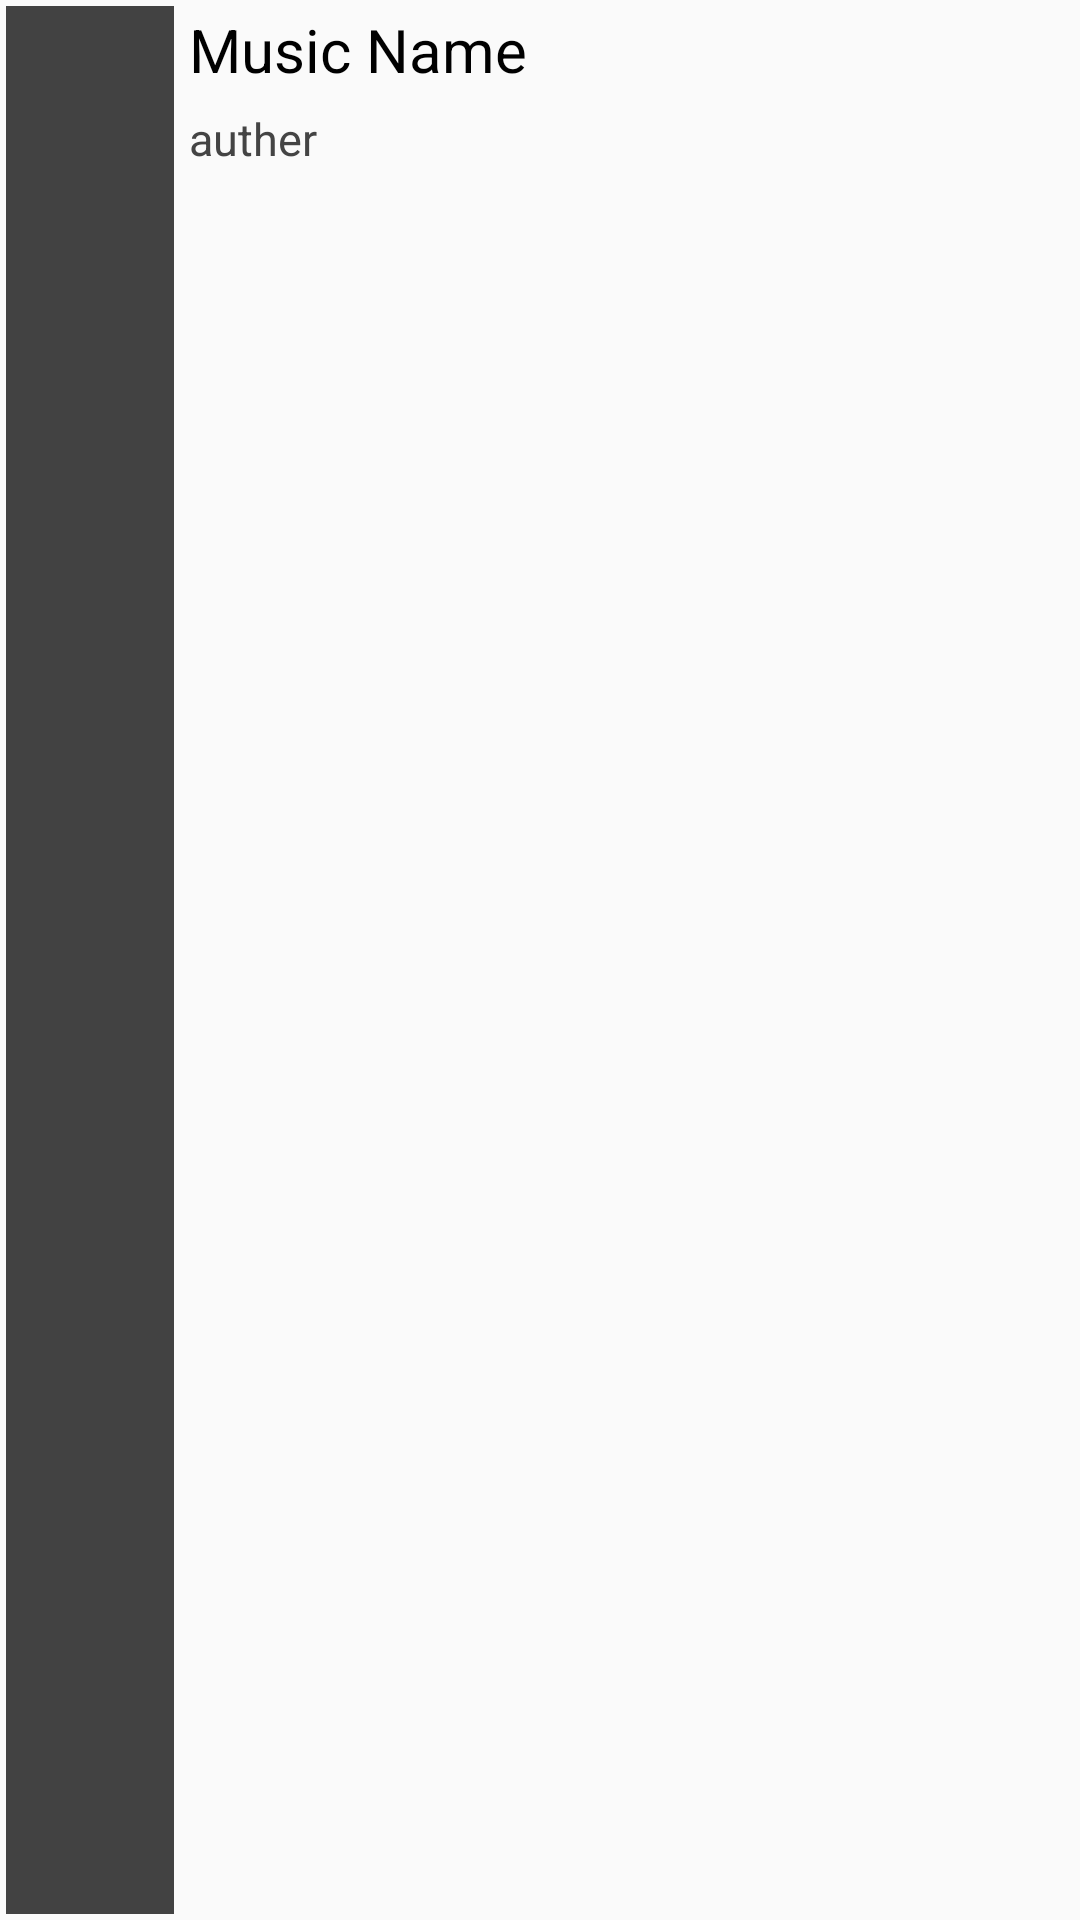

Layout XML and referenced resources for this Android screen:
<!-- AndroidManifest.xml: application theme AppTheme -->
<!-- res/layout/array_item.xml -->
<?xml version="1.0" encoding="utf-8"?>
<LinearLayout
    xmlns:android="http://schemas.android.com/apk/res/android"
    android:orientation="horizontal"
    android:layout_width="match_parent"
    android:layout_height="60dp"
    >

    <ImageView
        android:id="@+id/albempic"
        android:layout_width="60dp"
        android:layout_height="match_parent"
        android:src="@color/cardview_dark_background"
        android:padding="2dp"/>

    <LinearLayout
        android:layout_width="320dp"
        android:layout_height="match_parent"
        android:orientation="vertical"
        android:layout_margin="3dp"
        >

    <TextView
        android:layout_width="match_parent"
        android:layout_height="30dp"
        android:singleLine="true"
        android:marqueeRepeatLimit="marquee_forever"
        android:scrollHorizontally="true"
        android:id="@+id/name"
        android:text="Music Name"
        android:textSize="20sp"
        android:textColor="#000000"
        />

        <TextView
            android:layout_width="match_parent"
            android:layout_height="match_parent"
            android:id="@+id/auther"
            android:text="auther"
            android:textSize="15sp"
            android:layout_marginTop="3dp"
            android:textColor="#444444"
            />
    </LinearLayout>


</LinearLayout>
<!-- resources referenced by this layout -->
<resources>
  <style name="AppTheme" parent="Theme.AppCompat.Light.DarkActionBar">
          
          <item name="colorPrimary">@color/colorPrimary</item>
          <item name="colorPrimaryDark">@color/colorPrimary</item>
          <item name="colorAccent">@color/colorAccent</item>
      </style>
  <color name="colorPrimary">#44ddcc</color>
  <color name="colorAccent">#D81B60</color>
</resources>
